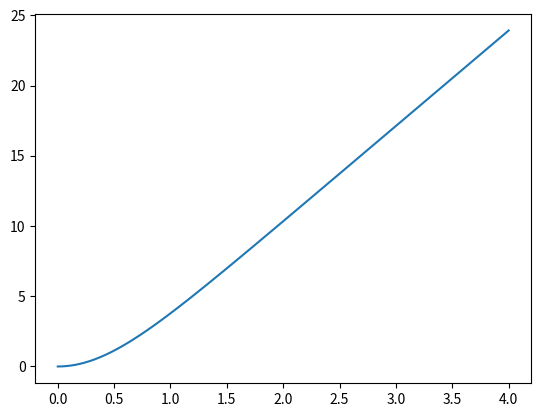
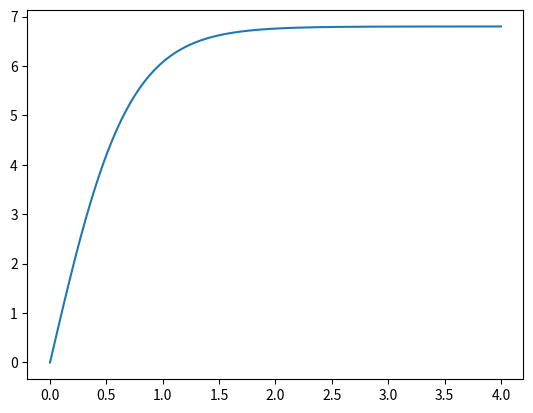
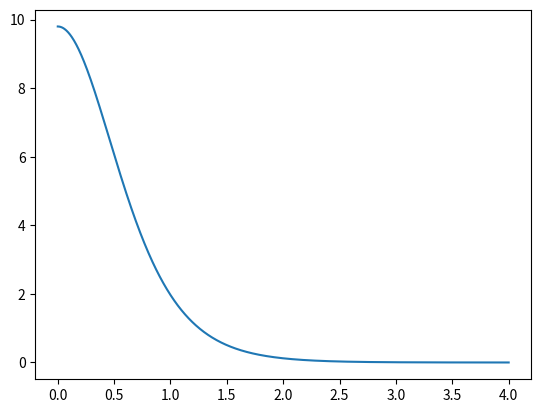
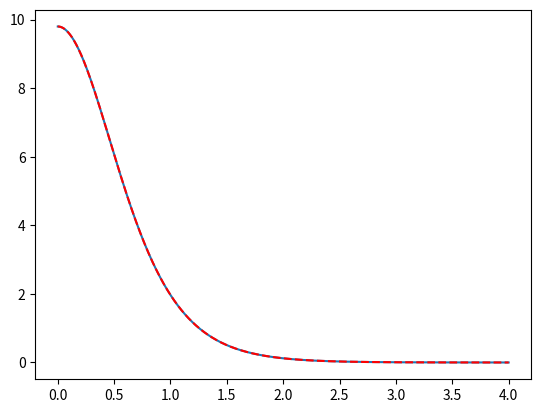

Source code (Python) for these figures, in order:
import matplotlib.pyplot as plt
import numpy as np
import sympy as sp

vt = 6.80
g = 9.80

t = np.linspace(0.0,4.0,1000)

# a) ---------------------------------------------
y = (vt**2/g) * np.log(np.cosh(g*t/vt))
plt.plot(t, y)
plt.show()

# b) ---------------------------------------------
# symbolic.py ---> vt*sinh(g*t/vt)/cosh(g*t/vt) == vt*tanh(g*t/vt)
vy = vt*np.tanh(g*t/vt)
plt.plot(t,vy)
plt.show()

# c) ---------------------------------------------
# symbolic.py ---> g*(1 - tanh(g*t/vt)**2) == g/cosh(g*t/vt)**2
ay = g/np.cosh(g*t/vt)**2
plt.plot(t,ay)
plt.show()

# d) ---------------------------------------------
ay2 = g - (g/vt**2)*vy*np.abs(vy)
plt.plot(t,ay)
plt.plot(t,ay2,"r--")
plt.show()

# e) ---------------------------------------------
# t = vt/g * arcosh10^(g*y/vt^2)
h = 20
tcres = vt/g * np.arccosh(np.e**(g*h/vt**2))
print("Tempo com resistência do ar: ", tcres, "s")
tsres = np.sqrt(2*h/g)
print("Tempo sem resistência do ar: ", tsres, "s")

#f) ---------------------------------------------
vf = vt*np.tanh(g*tcres/vt)
af = g/np.cosh(g*tcres/vt)**2
print("Velocidade final: ", vf)
print("Aceleração final: ", af) # faz sentindo a aceleração ser 0, pois o movimento passa a ser um movimento uniforme no final (a=0)
